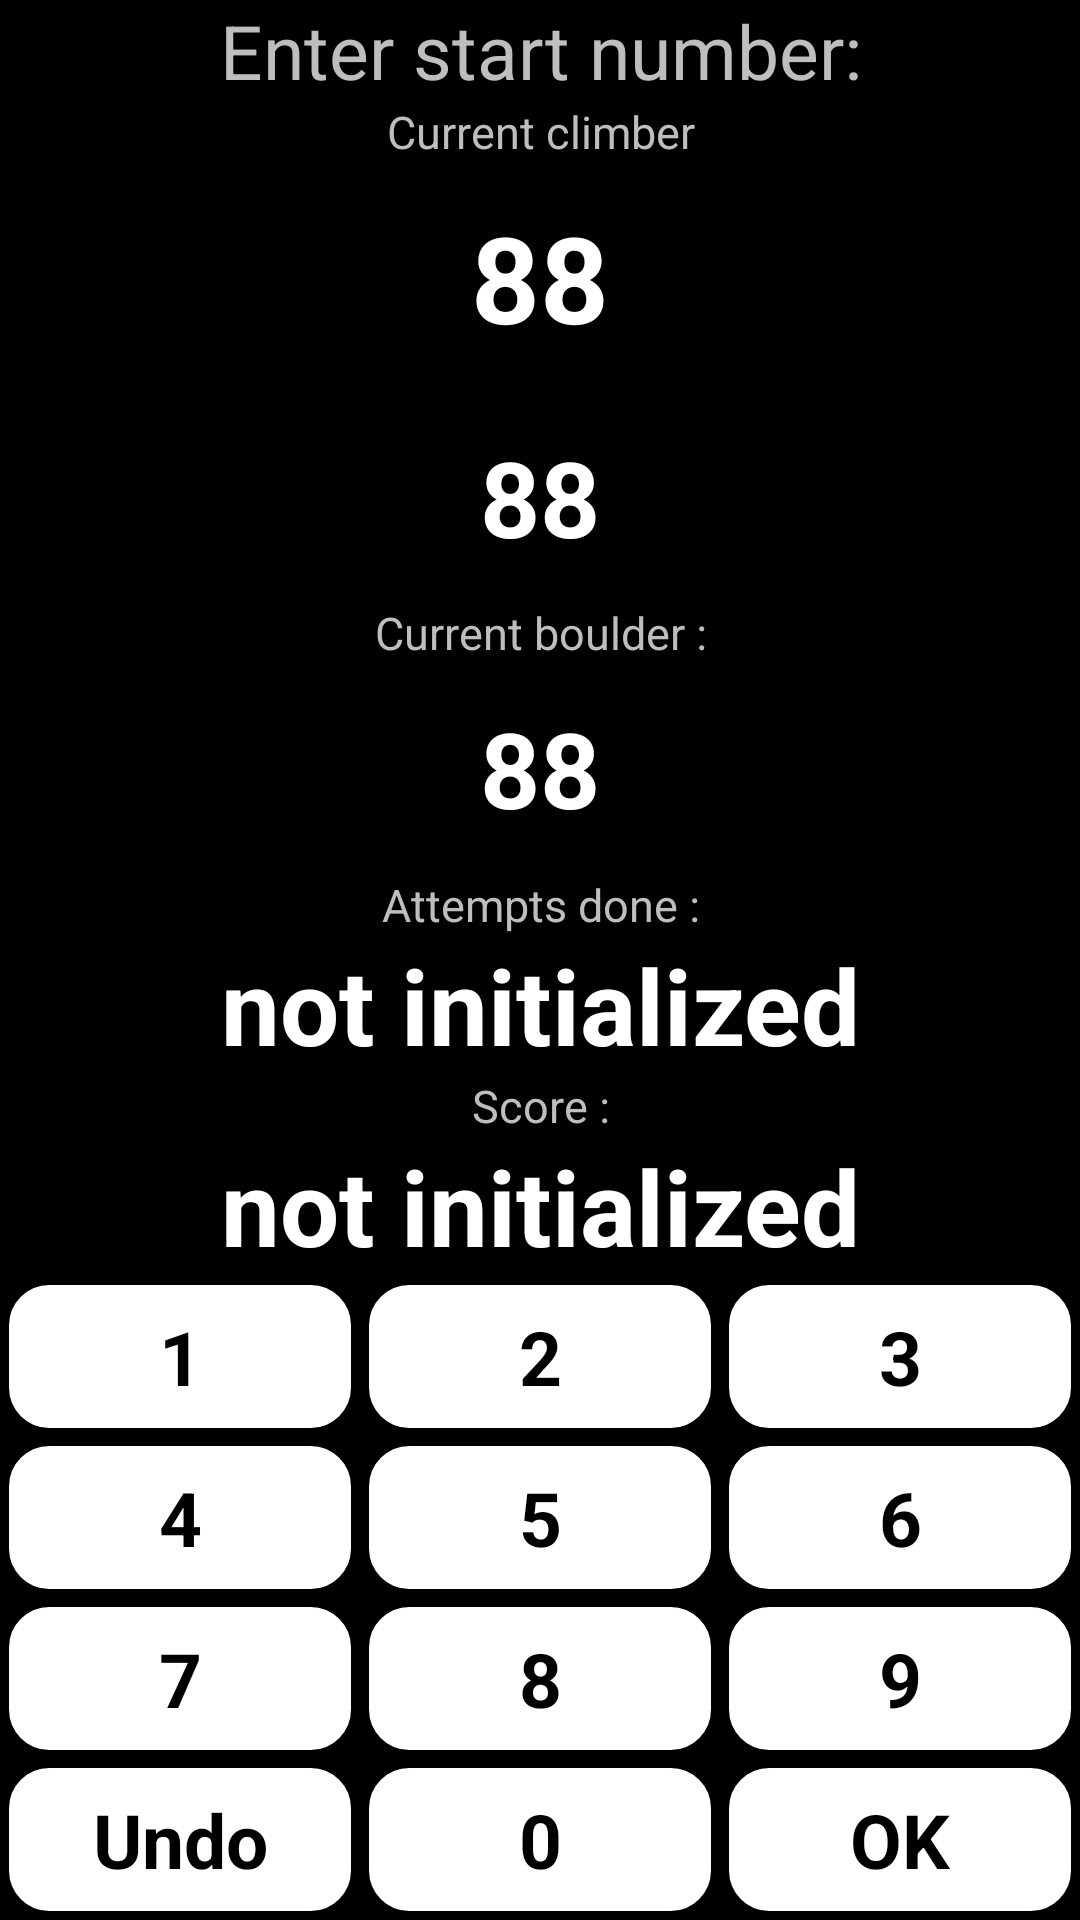

Android layout source for this screen:
<!-- AndroidManifest.xml: application theme android:Theme.NoTitleBar.Fullscreen -->
<!-- res/layout/activity_flex_data_entry.xml -->
<LinearLayout xmlns:android="http://schemas.android.com/apk/res/android"
    xmlns:tools="http://schemas.android.com/tools"
    android:layout_width="fill_parent"
    android:layout_height="wrap_content"
    android:layout_gravity="top"
    android:orientation="vertical"
    tools:context=".EnterMatchDataActivityFlex" >
   
    <TextView
        android:id="@+id/feedbackLabel"
        android:layout_width="match_parent"
        android:layout_height="wrap_content"
        android:layout_gravity="center_horizontal"
        android:gravity="center"
        android:maxLength="30"           
        android:text="@string/enter_startnumber"
        android:textSize="25sp" />

    <TextView
        android:id="@+id/startNumberLabel"
        android:layout_width="match_parent"
        android:layout_height="wrap_content"
        android:layout_gravity="center_horizontal"
        android:gravity="center"
        android:maxLength="15"
        android:text="@string/currentclimber"
        android:textSize="15sp" />    
    
    <TextView
        android:id="@+id/startNumberTextView"
        style="@android:style/TextAppearance.Large"
        android:layout_width="match_parent"
        android:layout_height="wrap_content"
        android:layout_gravity="center_horizontal"
        android:layout_weight="1"
        android:gravity="center"
        android:maxLines="1"
        android:maxLength="4"
        android:text="@string/eightyeight"
        android:textSize="40sp"
        android:textStyle="bold" />
    

    <TextView
        android:id="@+id/firstname_lastname"
        style="@android:style/TextAppearance.Large"
        android:layout_width="match_parent"
        android:layout_height="wrap_content"
        android:layout_gravity="center_horizontal"
        android:maxLines="1"
       
        android:layout_weight="1"
        android:gravity="center"
        android:text="@string/eightyeight"
        android:textSize="35sp"
        android:textStyle="bold" />

    <TextView
        android:id="@+id/boulderNumberLabel"
        android:layout_width="match_parent"
        android:layout_height="wrap_content"
        android:layout_gravity="center_horizontal"
        android:gravity="center"
        android:text="@string/currentboulder"
        android:textSize="15sp" />

    <TextView
        android:id="@+id/boulderNumberTextView"
        style="@android:style/TextAppearance.Large"
        android:layout_width="match_parent"
        android:layout_height="wrap_content"
        android:layout_gravity="center_horizontal"
        android:layout_weight="1"
        android:gravity="center"
        android:maxLength="10"       
        android:text="@string/eightyeight"
        android:textSize="35sp"
        android:textStyle="bold" />
 
    <TextView
        android:id="@+id/attemptsDoneLabelTextView"
        style="@android:style/TextAppearance.Small"
        android:layout_width="match_parent"
        android:gravity="center"
        android:layout_height="wrap_content"
        android:layout_gravity="center_horizontal"
        android:textSize="15sp"
        android:text="@string/attempts_done" />
   
    <TextView
        android:id="@+id/attemptsDoneTextView"
        style="@android:style/TextAppearance.Large"
        android:layout_width="match_parent"
        android:gravity="center"
        android:layout_height="wrap_content"
        android:layout_gravity="center_horizontal"
        android:text="@string/non_init"
        android:textSize="35sp"
        android:textStyle="bold" />     
    
    <TextView
        android:id="@+id/currentScoreLabelTextView"
        style="@android:style/TextAppearance.Small"
        android:layout_width="match_parent"
        android:gravity="center"
        android:layout_height="wrap_content"
        android:layout_gravity="center_horizontal"
        android:textSize="15sp"
        android:text="@string/score" />
   
    <TextView
        android:id="@+id/currentScoreTextView"
        style="@android:style/TextAppearance.Large"
        android:layout_width="match_parent"
        android:gravity="center"
        android:layout_height="wrap_content"
        android:layout_gravity="center_horizontal"
        android:text="@string/non_init"
        android:textSize="35sp"
        android:textStyle="bold" />    
    
    <LinearLayout
        android:layout_width="match_parent"
        android:layout_height="wrap_content"
        android:layout_gravity="bottom"
        android:orientation="horizontal"
        tools:context=".EnterMatchDataActivity" >

        <Button
            android:id="@+id/oneButton"
            style="@style/ButtonStyle"
            android:layout_width="fill_parent"
            android:layout_height="wrap_content"
            android:layout_weight="1"
            android:background="@drawable/custom_button"
            android:text="@string/one"
            android:textSize="25sp"
            android:textStyle="bold" />

        <Button
            android:id="@+id/twoButton"
            style="@style/ButtonStyle"
            android:layout_width="fill_parent"
            android:layout_height="wrap_content"
            android:layout_weight="1"
            android:background="@drawable/custom_button"
            android:text="@string/two"
            android:textSize="25sp"
            android:textStyle="bold" />

        <Button
            android:id="@+id/threeButton"
            style="@style/ButtonStyle"
            android:layout_width="fill_parent"
            android:layout_height="wrap_content"
            android:layout_weight="1"
            android:background="@drawable/custom_button"
            android:text="@string/three"
            android:textSize="25sp"
            android:textStyle="bold" />
    </LinearLayout>

    <LinearLayout
        android:layout_width="match_parent"
        android:layout_height="wrap_content"
        android:layout_gravity="bottom"
        android:orientation="horizontal"
        tools:context=".EnterMatchDataActivity" >

        <Button
            android:id="@+id/fourButton"
            style="@style/ButtonStyle"
            android:layout_width="fill_parent"
            android:layout_height="wrap_content"
            android:layout_weight="1"
            android:background="@drawable/custom_button"
            android:text="@string/four"
            android:textSize="25sp"
            android:textStyle="bold" />

        <Button
            android:id="@+id/fiveButton"
            style="@style/ButtonStyle"
            android:layout_width="fill_parent"
            android:layout_height="wrap_content"
            android:layout_weight="1"
            android:background="@drawable/custom_button"
            android:text="@string/five"
            android:textSize="25sp"
            android:textStyle="bold" />

        <Button
            android:id="@+id/sixButton"
            style="@style/ButtonStyle"
            android:layout_width="fill_parent"
            android:layout_height="wrap_content"
            android:layout_weight="1"
            android:background="@drawable/custom_button"
            android:text="@string/six"
            android:textSize="25sp"
            android:textStyle="bold" />
    </LinearLayout>

    <LinearLayout
        android:layout_width="match_parent"
        android:layout_height="wrap_content"
        android:layout_gravity="bottom"
        android:orientation="horizontal"
        tools:context=".EnterMatchDataActivity" >

        <Button
            android:id="@+id/sevenButton"
            style="@style/ButtonStyle"
            android:layout_width="fill_parent"
            android:layout_height="wrap_content"
            android:layout_weight="1"
            android:background="@drawable/custom_button"
            android:text="@string/seven"
            android:textSize="25sp"
            android:textStyle="bold" />

        <Button
            android:id="@+id/eightButton"
            style="@style/ButtonStyle"
            android:layout_width="fill_parent"
            android:layout_height="wrap_content"
            android:layout_weight="1"
            android:background="@drawable/custom_button"
            android:text="@string/eight"
            android:textSize="25sp"
            android:textStyle="bold" />

        <Button
            android:id="@+id/nineButton"
            style="@style/ButtonStyle"
            android:layout_width="fill_parent"
            android:layout_height="wrap_content"
            android:layout_weight="1"
            android:background="@drawable/custom_button"
            android:text="@string/nine"
            android:textSize="25sp"
            android:textStyle="bold" />
    </LinearLayout>

    <LinearLayout
        android:layout_width="match_parent"
        android:layout_height="wrap_content"
        android:layout_gravity="bottom"
        android:orientation="horizontal"
        tools:context=".EnterMatchDataActivity" >

        <Button
            android:id="@+id/undoButton"
            style="@style/ButtonStyle"
            android:layout_width="fill_parent"
            android:layout_height="wrap_content"
            android:layout_weight="1"
            android:background="@drawable/custom_button"
            android:text="@string/undo"
            android:textSize="25sp"
            android:textStyle="bold" />

        <Button
            android:id="@+id/zeroButton"
            style="@style/ButtonStyle"
            android:layout_width="fill_parent"
            android:layout_height="wrap_content"
            android:layout_weight="1"
            android:background="@drawable/custom_button"
            android:text="@string/zero"
            android:textSize="25sp"
            android:textStyle="bold" />

        <Button
            android:id="@+id/enterButton"
            style="@style/ButtonStyle"
            android:layout_width="fill_parent"
            android:layout_height="wrap_content"
            android:layout_weight="1"
            android:background="@drawable/custom_button"
            android:text="@string/OK"
            android:textSize="25sp"
            android:textStyle="bold" />
    </LinearLayout>

</LinearLayout>
<!-- resources referenced by this layout -->
<resources>
  <!-- drawable custom_button: vector/xml drawable (drawable-hdpi, 2530 chars, omitted) -->
  <string name="OK">OK</string>
  <string name="attempts_done">Attempts done :</string>
  <string name="currentboulder">Current boulder :</string>
  <string name="currentclimber">Current climber :</string>
  <string name="eight">8</string>
  <string name="eightyeight">88</string>
  <string name="enter_startnumber">Enter start number:</string>
  <string name="five">5</string>
  <string name="four">4</string>
  <string name="nine">9</string>
  <string name="non_init">not initialized</string>
  <string name="one">1</string>
  <string name="score">Score :</string>
  <string name="seven">7</string>
  <string name="six">6</string>
  <string name="three">3</string>
  <string name="two">2</string>
  <string name="undo">Undo</string>
  <string name="zero">0</string>
  <style name="ButtonStyle" parent="@android:style/TextAppearance.Medium">
          <item name="android:layout_width">fill_parent</item>
          <item name="android:layout_height">wrap_content</item>       
          <item name="android:textColor">#000000</item>
  
      </style>
</resources>
